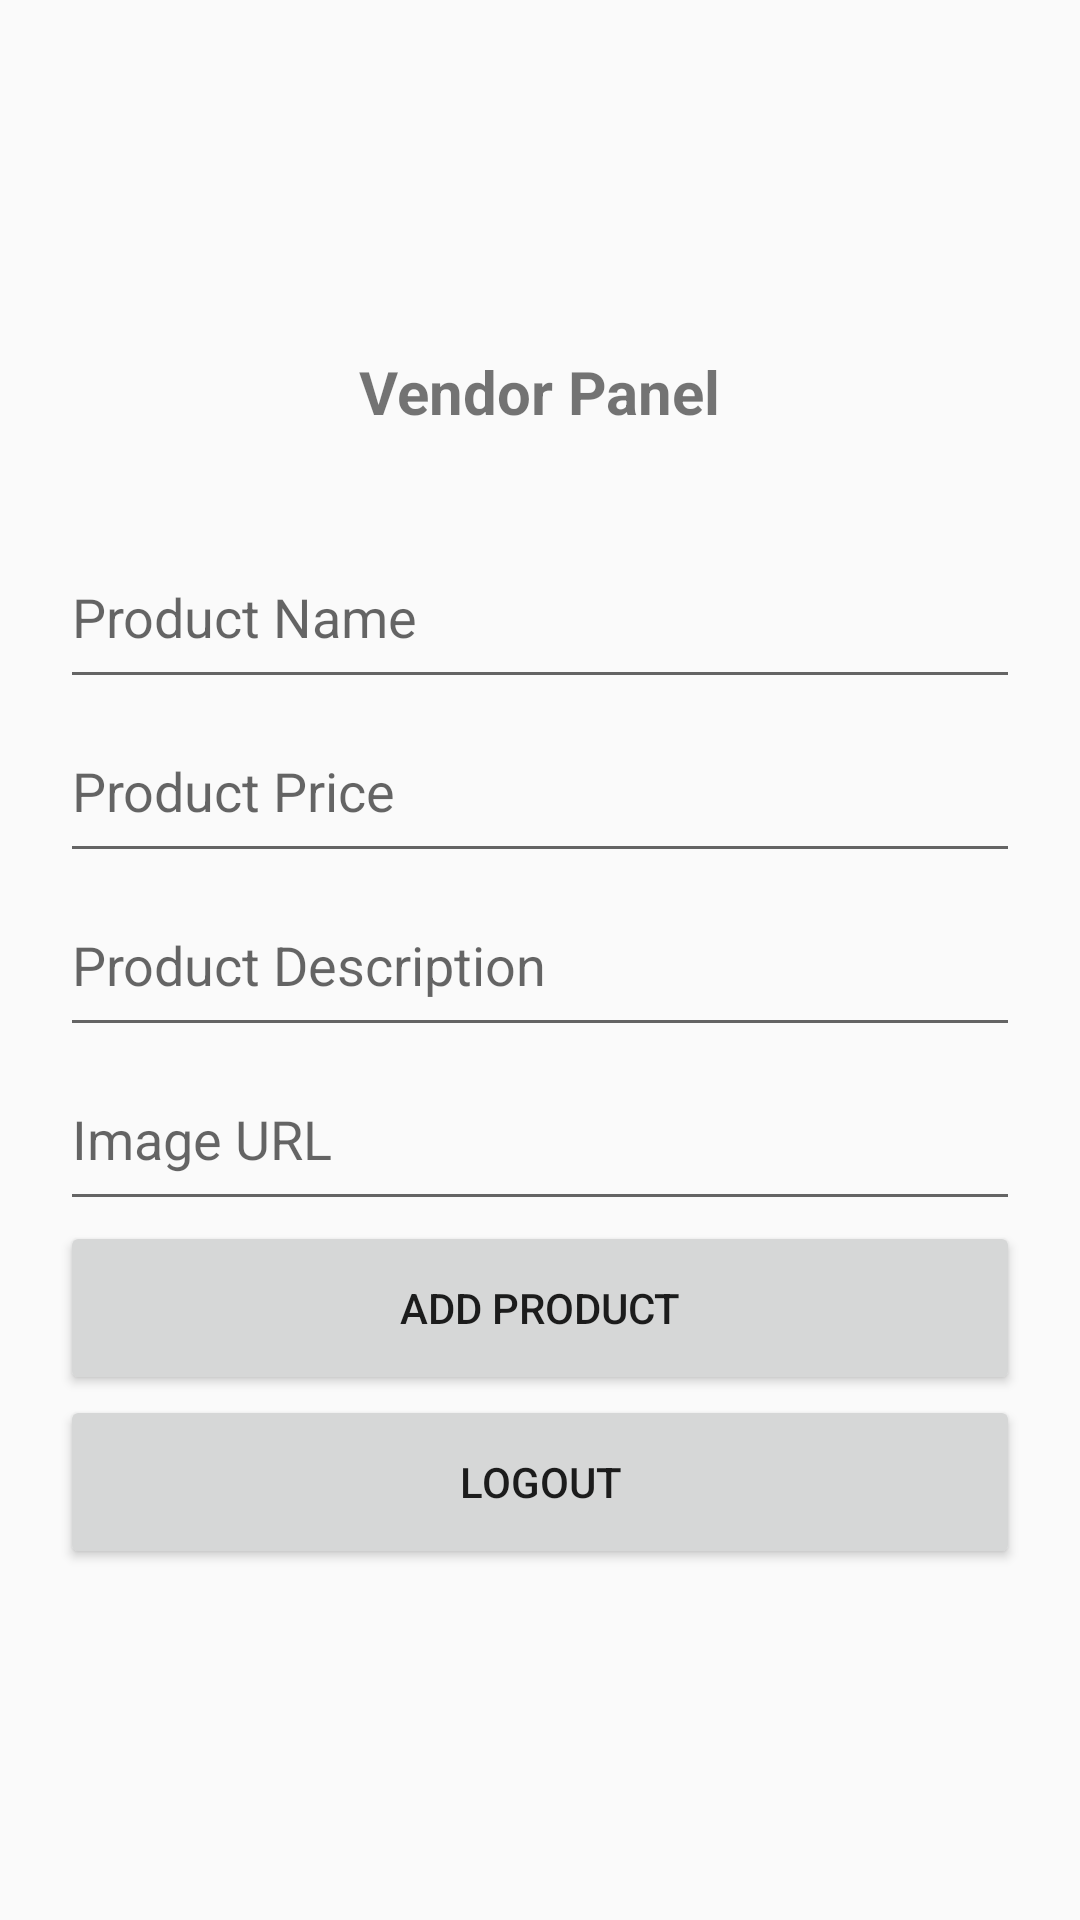

The Android layout XML behind this screen, and the referenced resources:
<!-- AndroidManifest.xml: application theme AppTheme -->
<!-- res/layout/activity_vendor.xml -->
<?xml version="1.0" encoding="utf-8"?>
<LinearLayout xmlns:android="http://schemas.android.com/apk/res/android"
    android:layout_width="match_parent"
    android:layout_height="match_parent"
    android:orientation="vertical"
    android:padding="20dp"
    android:gravity="center">

    <TextView
        android:layout_width="wrap_content"
        android:layout_height="58dp"
        android:text="Vendor Panel"
        android:textSize="20sp"
        android:textStyle="bold"
        android:layout_gravity="center" />

    <EditText
        android:id="@+id/productName"
        android:layout_width="match_parent"
        android:layout_height="58dp"
        android:hint="Product Name"/>

    <EditText
        android:id="@+id/productPrice"
        android:layout_width="match_parent"
        android:layout_height="58dp"
        android:hint="Product Price"
        android:inputType="numberDecimal"/>

    <EditText
        android:id="@+id/productDescription"
        android:layout_width="match_parent"
        android:layout_height="58dp"
        android:hint="Product Description" />

    <EditText
        android:id="@+id/productImage"
        android:layout_width="match_parent"
        android:layout_height="58dp"
        android:hint="Image URL"/>

    <Button
        android:id="@+id/addProductButton"
        android:layout_width="match_parent"
        android:layout_height="58dp"
        android:text="Add Product"/>

    <Button
        android:id="@+id/logoutButton"
        android:layout_width="match_parent"
        android:layout_height="58dp"
        android:text="Logout"/>
</LinearLayout>
<!-- resources referenced by this layout -->
<resources>
  <style name="AppTheme" parent="Theme.AppCompat.Light.DarkActionBar">
          
          <item name="colorPrimary">@color/purple_500</item>
          <item name="colorPrimaryDark">@color/purple_700</item>
          <item name="colorAccent">@color/teal_200</item>
  
  
      </style>
  <color name="purple_500">#fec5e5</color>
  <color name="purple_700">#FFB6C1</color>
  <color name="teal_200">#FF03DAC5</color>
</resources>
